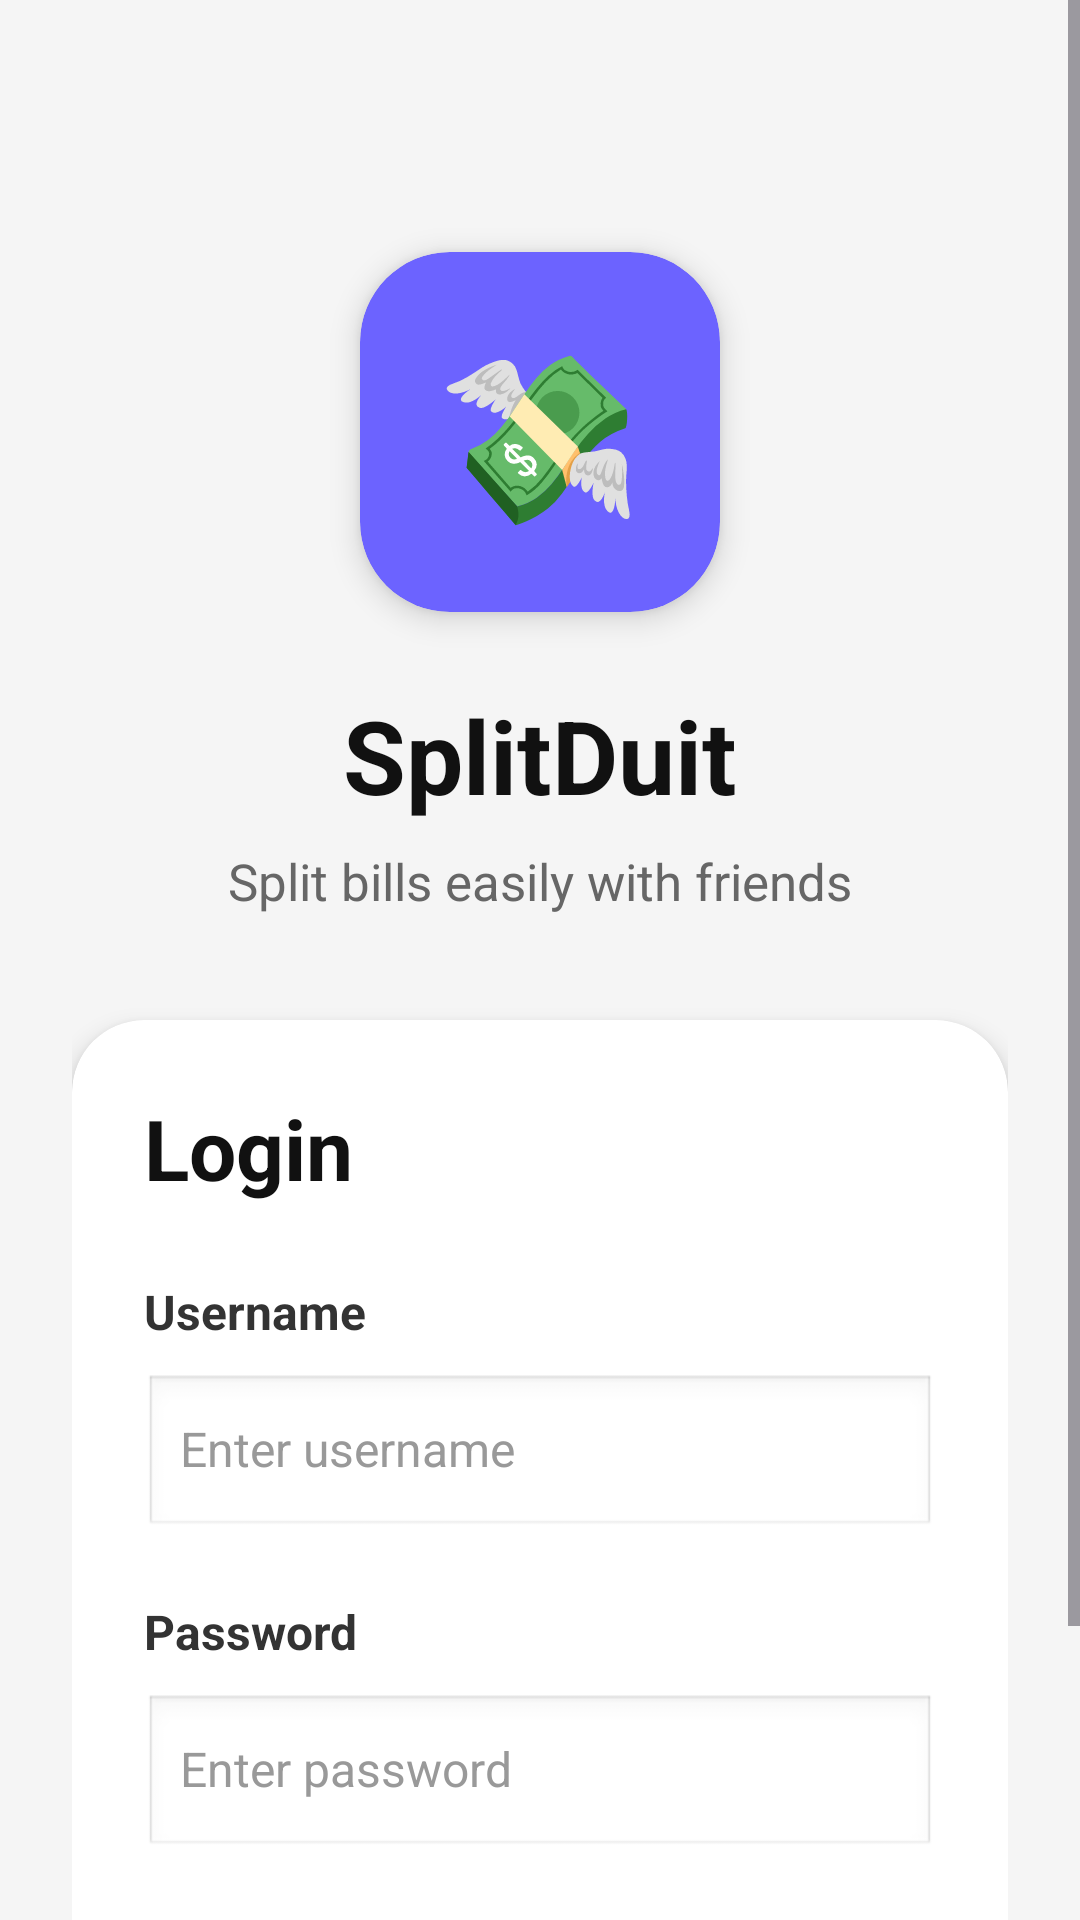

This screen was rendered from an Android layout file. Write that file and the resources it references.
<!-- AndroidManifest.xml: application theme Theme.SplitDuit -->
<!-- res/layout/activity_login_page.xml -->
<?xml version="1.0" encoding="utf-8"?>
<ScrollView
    xmlns:android="http://schemas.android.com/apk/res/android"
    xmlns:app="http://schemas.android.com/apk/res-auto"
    android:layout_width="match_parent"
    android:layout_height="match_parent"
    android:background="#F5F5F5">

    <LinearLayout
        android:layout_width="match_parent"
        android:layout_height="wrap_content"
        android:orientation="vertical"
        android:gravity="center_horizontal"
        android:padding="24dp">

        
        <Space
            android:layout_width="match_parent"
            android:layout_height="60dp"/>

        
        <androidx.cardview.widget.CardView
            android:layout_width="120dp"
            android:layout_height="120dp"
            app:cardCornerRadius="30dp"
            app:cardElevation="6dp"
            android:backgroundTint="#6C63FF">

            <LinearLayout
                android:layout_width="match_parent"
                android:layout_height="match_parent"
                android:gravity="center">

                <TextView
                    android:layout_width="wrap_content"
                    android:layout_height="wrap_content"
                    android:text="💸"
                    android:textSize="55sp"/>

            </LinearLayout>

        </androidx.cardview.widget.CardView>

        
        <TextView
            android:layout_width="wrap_content"
            android:layout_height="wrap_content"
            android:text="SplitDuit"
            android:textStyle="bold"
            android:textSize="34sp"
            android:textColor="#111111"
            android:layout_marginTop="25dp"/>

        
        <TextView
            android:layout_width="wrap_content"
            android:layout_height="wrap_content"
            android:text="Split bills easily with friends"
            android:textSize="17sp"
            android:textColor="#666666"
            android:layout_marginTop="8dp"
            android:layout_marginBottom="35dp"/>

        
        <androidx.cardview.widget.CardView
            android:layout_width="match_parent"
            android:layout_height="wrap_content"
            app:cardCornerRadius="24dp"
            app:cardElevation="5dp"
            android:backgroundTint="#FFFFFF">

            <LinearLayout
                android:layout_width="match_parent"
                android:layout_height="wrap_content"
                android:orientation="vertical"
                android:padding="24dp">

                
                <TextView
                    android:layout_width="wrap_content"
                    android:layout_height="wrap_content"
                    android:text="Login"
                    android:textStyle="bold"
                    android:textSize="28sp"
                    android:textColor="#111111"/>

                
                <TextView
                    android:layout_width="wrap_content"
                    android:layout_height="wrap_content"
                    android:text="Username"
                    android:textStyle="bold"
                    android:textSize="16sp"
                    android:textColor="#333333"
                    android:layout_marginTop="25dp"/>

                <EditText
                    android:id="@+id/edtUsername"
                    android:layout_width="match_parent"
                    android:layout_height="55dp"
                    android:hint="Enter username"
                    android:inputType="text"
                    android:textSize="16sp"
                    android:textColor="#111111"
                    android:textColorHint="#999999"
                    android:background="@android:drawable/edit_text"
                    android:paddingStart="12dp"
                    android:layout_marginTop="10dp"/>

                
                <TextView
                    android:layout_width="wrap_content"
                    android:layout_height="wrap_content"
                    android:text="Password"
                    android:textStyle="bold"
                    android:textSize="16sp"
                    android:textColor="#333333"
                    android:layout_marginTop="20dp"/>

                <EditText
                    android:id="@+id/edtPassword"
                    android:layout_width="match_parent"
                    android:layout_height="55dp"
                    android:hint="Enter password"
                    android:inputType="textPassword"
                    android:textSize="16sp"
                    android:textColor="#111111"
                    android:textColorHint="#999999"
                    android:background="@android:drawable/edit_text"
                    android:paddingStart="12dp"
                    android:layout_marginTop="10dp"/>

                
                <Button
                    android:id="@+id/btnLogin"
                    android:layout_width="match_parent"
                    android:layout_height="58dp"
                    android:text="Login"
                    android:textStyle="bold"
                    android:textSize="18sp"
                    android:textColor="#FFFFFF"
                    android:backgroundTint="#6C63FF"
                    android:layout_marginTop="30dp"/>

            </LinearLayout>

        </androidx.cardview.widget.CardView>

    </LinearLayout>

</ScrollView>
<!-- resources referenced by this layout -->
<resources>
  <style name="Theme.SplitDuit" parent="Base.Theme.SplitDuit" />
  <style name="Base.Theme.SplitDuit" parent="Theme.Material3.DayNight.NoActionBar">
          
          
      </style>
</resources>
